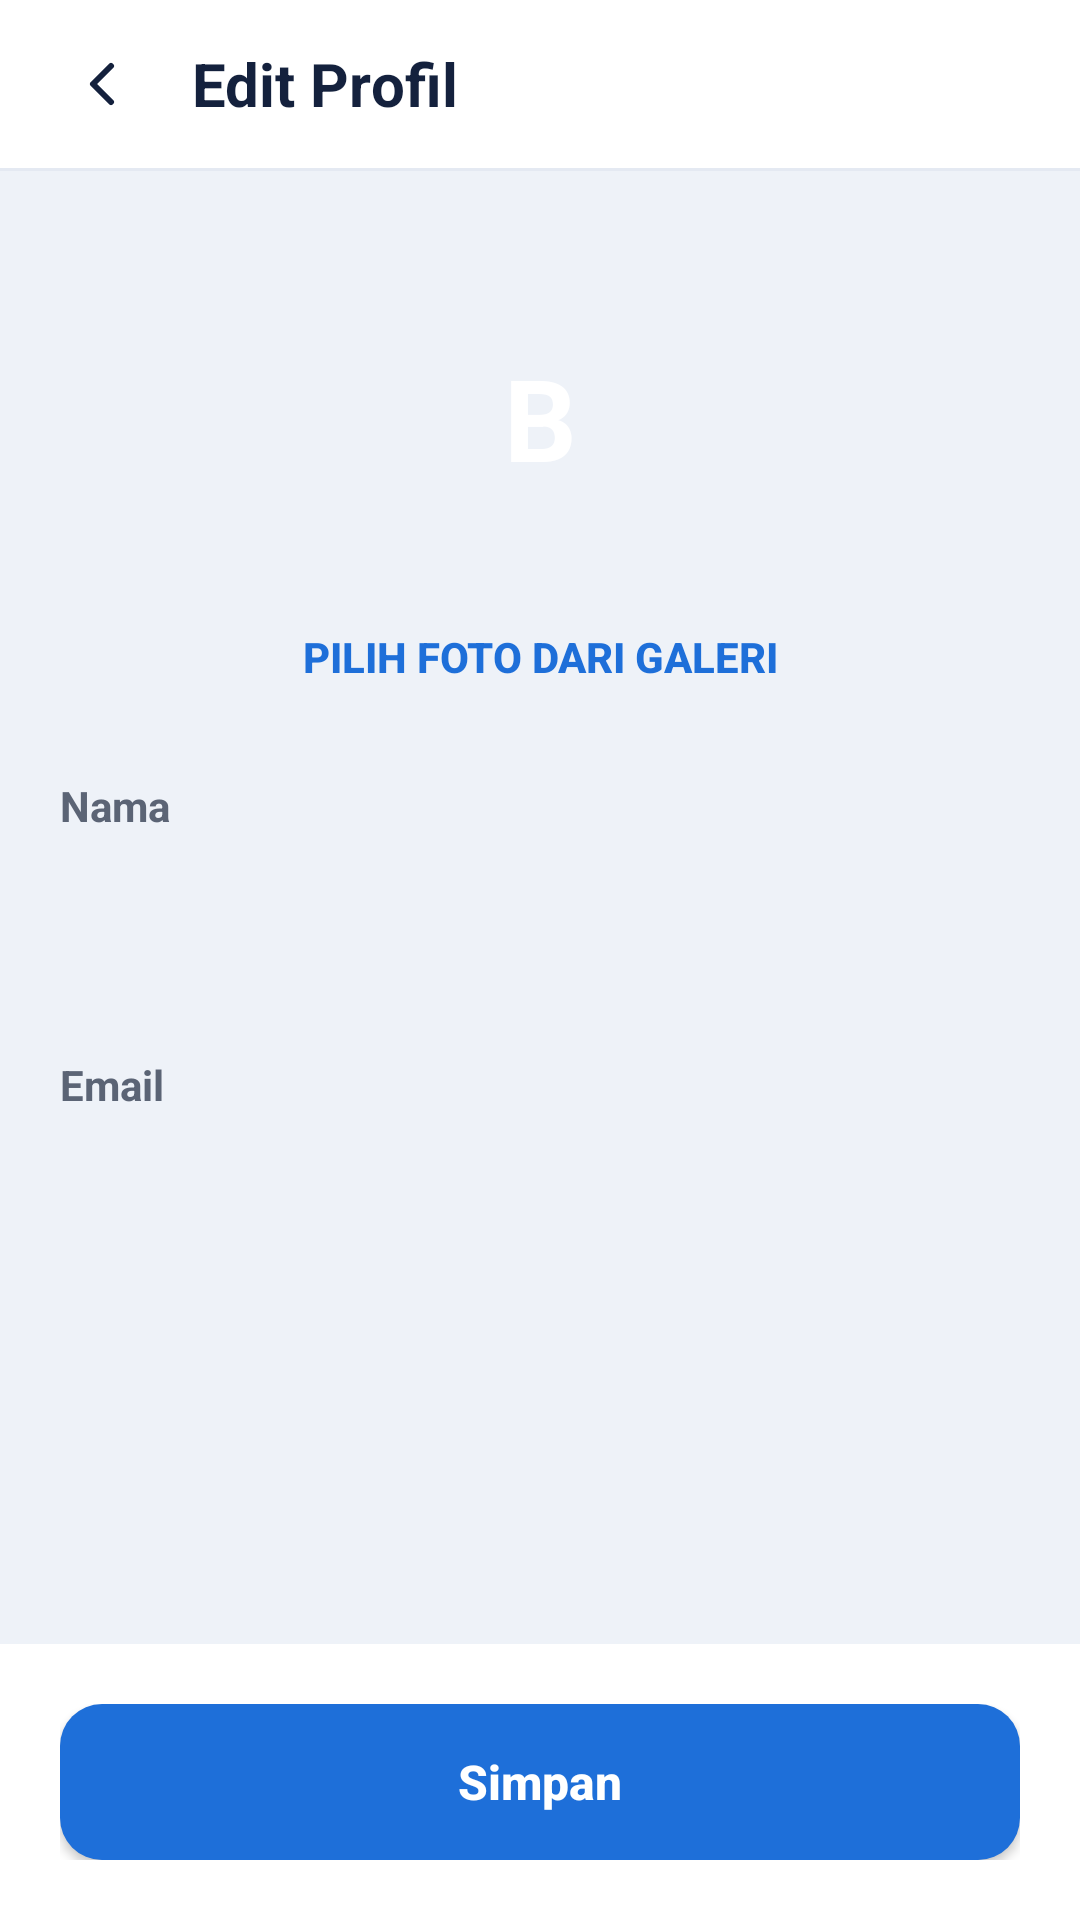

Produce the Android XML layout that renders to this screen, including the resource entries it uses.
<!-- AndroidManifest.xml: application theme Theme.ServisKu -->
<!-- res/layout/activity_edit_profil.xml -->
<?xml version="1.0" encoding="utf-8"?>
<LinearLayout xmlns:android="http://schemas.android.com/apk/res/android"
    xmlns:app="http://schemas.android.com/apk/res-auto"
    android:id="@+id/root_edit_profil"
    android:layout_width="match_parent"
    android:layout_height="match_parent"
    android:background="@color/bg_color"
    android:orientation="vertical">

    
    <LinearLayout
        android:layout_width="match_parent"
        android:layout_height="56dp"
        android:gravity="center_vertical"
        android:orientation="horizontal"
        android:paddingHorizontal="12dp"
        android:background="@color/surface_color">

        <ImageView
            android:id="@+id/btn_back"
            android:layout_width="44dp"
            android:layout_height="44dp"
            android:background="?attr/selectableItemBackgroundBorderless"
            android:clickable="true"
            android:focusable="true"
            android:padding="10dp"
            android:src="@drawable/ic_arrow_back"
            app:tint="@color/ink_color"
            android:contentDescription="Kembali"/>

        <TextView
            android:layout_width="wrap_content"
            android:layout_height="wrap_content"
            android:layout_marginStart="8dp"
            android:text="Edit Profil"
            android:textColor="@color/ink_color"
            android:textSize="20sp"
            android:textStyle="bold" />
    </LinearLayout>

    <View
        android:layout_width="match_parent"
        android:layout_height="1dp"
        android:background="@color/line_color"/>

    <ScrollView
        android:layout_width="match_parent"
        android:layout_height="0dp"
        android:layout_weight="1"
        android:padding="20dp">

        <LinearLayout
            android:layout_width="match_parent"
            android:layout_height="wrap_content"
            android:gravity="center_horizontal"
            android:orientation="vertical">

            
            <FrameLayout
                android:layout_width="96dp"
                android:layout_height="96dp"
                android:layout_marginTop="14dp">

                <com.google.android.material.imageview.ShapeableImageView
                    android:id="@+id/iv_edit_avatar"
                    android:layout_width="96dp"
                    android:layout_height="96dp"
                    android:background="@drawable/bg_circle"
                    android:contentDescription="Foto Profil"
                    android:scaleType="centerCrop"
                    android:visibility="gone"
                    app:shapeAppearanceOverlay="@style/ShapeAppearance.Material3.Corner.Full" />

                <TextView
                    android:id="@+id/tv_edit_avatar_initial"
                    android:layout_width="96dp"
                    android:layout_height="96dp"
                    android:background="@drawable/bg_circle"
                    android:gravity="center"
                    android:text="B"
                    android:textColor="@color/on_accent_color"
                    android:textSize="38sp"
                    android:textStyle="bold"/>
            </FrameLayout>

            <LinearLayout
                android:layout_width="wrap_content"
                android:layout_height="wrap_content"
                android:orientation="horizontal"
                android:layout_marginTop="8dp">

                <Button
                    android:id="@+id/btn_pick_image"
                    android:layout_width="wrap_content"
                    android:layout_height="wrap_content"
                    android:background="?attr/selectableItemBackground"
                    android:text="Pilih foto dari galeri"
                    android:textColor="@color/accent_color"
                    android:textSize="14sp"
                    android:textStyle="bold"
                    style="?android:attr/borderlessButtonStyle"/>

                <Button
                    android:id="@+id/btn_remove_image"
                    android:layout_width="wrap_content"
                    android:layout_height="wrap_content"
                    android:background="?attr/selectableItemBackground"
                    android:text="Hapus foto"
                    android:textColor="@color/red_color"
                    android:textSize="14sp"
                    android:textStyle="bold"
                    android:visibility="gone"
                    style="?android:attr/borderlessButtonStyle"/>
            </LinearLayout>

            <LinearLayout
                android:layout_width="match_parent"
                android:layout_height="wrap_content"
                android:orientation="vertical"
                android:layout_marginTop="16dp">

                
                <TextView
                    android:layout_width="wrap_content"
                    android:layout_height="wrap_content"
                    android:text="Nama"
                    android:textColor="@color/muted_color"
                    android:textSize="14sp"
                    android:textStyle="bold" />

                <EditText
                    android:id="@+id/et_edit_name"
                    android:layout_width="match_parent"
                    android:layout_height="50dp"
                    android:layout_marginTop="6dp"
                    android:background="@drawable/bg_edittext"
                    android:inputType="textPersonName"
                    android:paddingHorizontal="14dp"
                    android:textColor="@color/ink_color"
                    android:textSize="16sp" />

                
                <TextView
                    android:layout_width="wrap_content"
                    android:layout_height="wrap_content"
                    android:layout_marginTop="18dp"
                    android:text="Email"
                    android:textColor="@color/muted_color"
                    android:textSize="14sp"
                    android:textStyle="bold" />

                <EditText
                    android:id="@+id/et_edit_email"
                    android:layout_width="match_parent"
                    android:layout_height="50dp"
                    android:layout_marginTop="6dp"
                    android:background="@drawable/bg_edittext"
                    android:inputType="textEmailAddress"
                    android:paddingHorizontal="14dp"
                    android:textColor="@color/ink_color"
                    android:textSize="16sp" />

                <TextView
                    android:id="@+id/tv_edit_error"
                    android:layout_width="match_parent"
                    android:layout_height="wrap_content"
                    android:layout_marginTop="8dp"
                    android:minHeight="18dp"
                    android:textColor="@color/red_color"
                    android:textSize="13sp" />

            </LinearLayout>

        </LinearLayout>
    </ScrollView>

    
    <LinearLayout
        android:layout_width="match_parent"
        android:layout_height="wrap_content"
        android:padding="20dp"
        android:background="@color/surface_color">

        <Button
            android:id="@+id/btn_save_profile"
            android:layout_width="match_parent"
            android:layout_height="52dp"
            android:background="@drawable/bg_button_primary"
            android:text="Simpan"
            android:textColor="@color/on_accent_color"
            android:textSize="16sp"
            android:textStyle="bold"
            android:textAllCaps="false" />
    </LinearLayout>

</LinearLayout>
<!-- resources referenced by this layout -->
<resources>
  <color name="accent_color">#1E6FD9</color>
  <color name="bg_color">#EEF2F8</color>
  <color name="ink_color">#14213D</color>
  <color name="line_color">#E4E9F2</color>
  <color name="muted_color">#5B6475</color>
  <color name="on_accent_color">#FFFFFF</color>
  <color name="red_color">#C42418</color>
  <color name="surface_color">#FFFFFF</color>
  <!-- drawable bg_button_primary (drawable) -->
  <?xml version="1.0" encoding="utf-8"?>
  <shape xmlns:android="http://schemas.android.com/apk/res/android"
      android:shape="rectangle">
      <solid android:color="@color/accent_color" />
      <corners android:radius="14dp" />
  </shape>
  <!-- drawable ic_arrow_back (drawable) -->
  <vector xmlns:android="http://schemas.android.com/apk/res/android"
      android:width="24dp"
      android:height="24dp"
      android:viewportWidth="24"
      android:viewportHeight="24">
      <path
          android:pathData="M15,18l-6,-6 6,-6"
          android:strokeWidth="2"
          android:strokeColor="#FF000000"
          android:strokeLineCap="round"
          android:strokeLineJoin="round"/>
  </vector>
  <style name="Theme.ServisKu" parent="Base.Theme.ServisKu" />
  <style name="Base.Theme.ServisKu" parent="Theme.Material3.DayNight.NoActionBar">
          
          <item name="colorPrimary">@color/accent_color</item>
          <item name="colorOnPrimary">@color/on_accent_color</item>
          <item name="android:windowBackground">@color/bg_color</item>
          <item name="android:statusBarColor">@color/surface_color</item>
          <item name="android:windowLightStatusBar">true</item>
      </style>
</resources>
